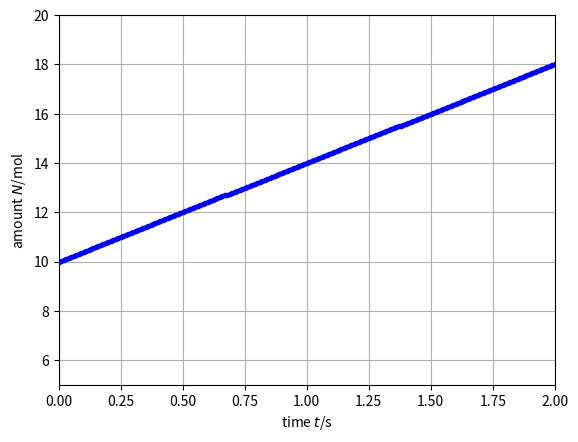

Source code (Python):
from matplotlib.pyplot import *
import matplotlib.pyplot as plt
### Numerical simulation for amount of substance in volume

## Initial conditions
t = 0 # s: initial time
N = 10 # mol: amount of substance

## Boundary conditions
J = 4 # mol/s: influx, constant
R = 0 # mol/s: supply, constant

## Parameters for time loop
t1 = 2 # s: final time
dt = 0.01 # s: time step

## Plotting
dtplot = t1/360; # time interval between plots
tplot = dtplot; # time for next plot
figure
plot(t, N, '.b')
xlim([0, t1])
ylim([5, 20])
xlabel('time ${\it t}$/s')
ylabel('amount ${\it N}$/mol')
grid(True)

## Numerical time integration
while t < t1:
    ## step forward in time with balance laws
    t = t + dt
    N = N + (J + R) * dt
    
    ## plot
    if t > tplot:
        plot(t, N, '.b')
        tplot = tplot + dtplot

plt.show()
